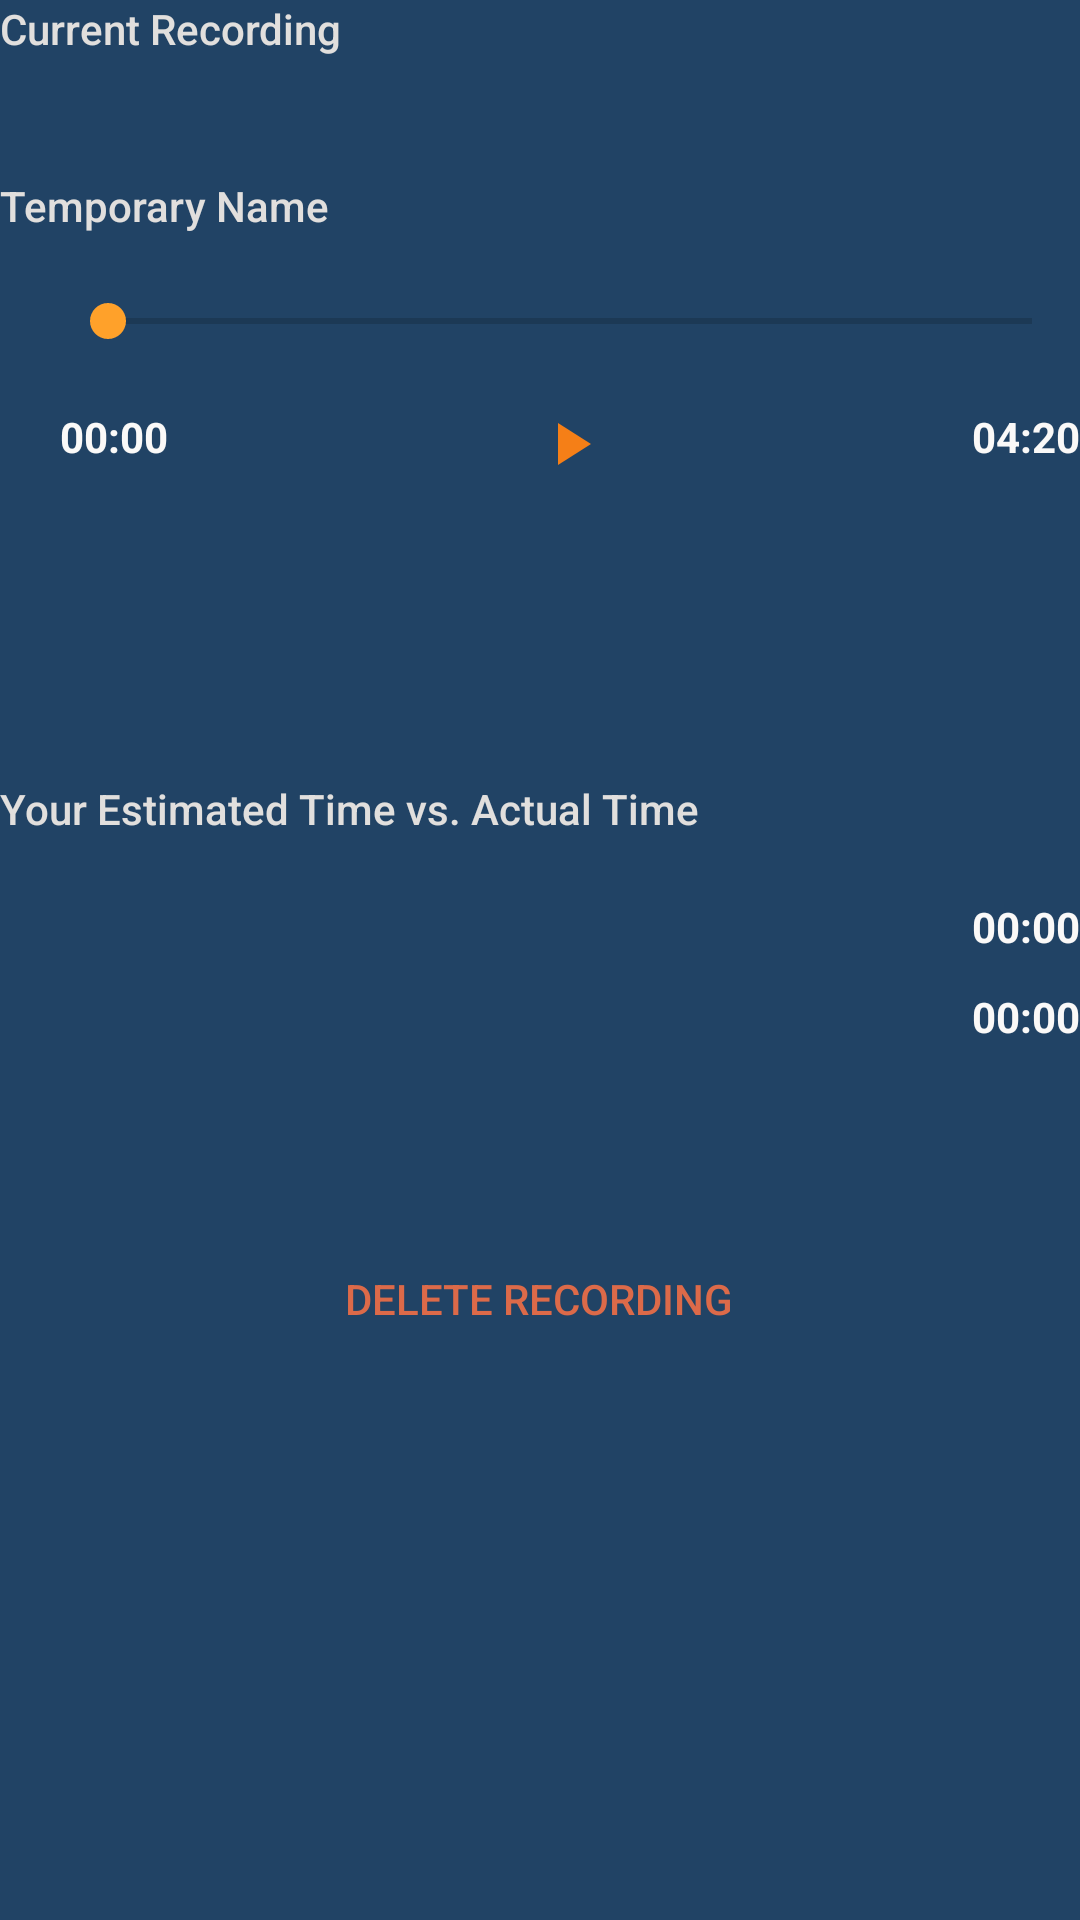

Reconstruct the res/layout file that produces this screen, plus the resources it refers to.
<!-- AndroidManifest.xml: application theme AppTheme -->
<!-- res/layout/fragment_practice_backdrop_report_view.xml -->
<?xml version="1.0" encoding="utf-8"?>
<LinearLayout xmlns:android="http://schemas.android.com/apk/res/android"
    xmlns:app="http://schemas.android.com/apk/res-auto"
    xmlns:tools="http://schemas.android.com/tools"
    android:layout_width="match_parent"
    android:layout_height="match_parent"
    android:background="@color/backDrop"
    android:orientation="vertical"
    tools:context=".PracticeBackdropReportView">

    <LinearLayout
        android:layout_width="match_parent"
        android:layout_height="wrap_content"
        android:layout_weight="0"
        android:paddingBottom="20dp"
        android:layout_marginBottom="20dp">
        <TextView
            android:layout_width="0dp"
            android:layout_height="wrap_content"
            android:layout_weight="1"
            android:textColor="@color/darkIndicatorText"
            android:text="Current Recording"
            android:fontFamily="sans-serif-medium"/>
        <TextView
            android:id="@+id/practice_backdrop_recording_type"
            android:layout_width="0dp"
            android:layout_height="wrap_content"
            android:layout_weight="1"
            android:textColor="@color/darkIndicatorText"
            android:textAlignment="textEnd"
            android:text=""
            android:fontFamily="sans-serif-medium"/>
    </LinearLayout>

    <LinearLayout
        android:layout_width="match_parent"
        android:layout_height="wrap_content"
        android:orientation="vertical">
        <TextView
            android:id="@+id/practice_backdrop_recording_name"
            android:layout_width="wrap_content"
            android:layout_height="wrap_content"
            android:text="Temporary Name"
            android:textColor="@color/darkIndicatorText"
            android:fontFamily="sans-serif-medium"
            android:layout_marginBottom="20dp"/>

        <SeekBar
            android:theme="@style/Timely.SeekBar"
            android:id="@+id/seekBar"
            android:layout_width="match_parent"
            android:layout_height="wrap_content"
            android:layout_marginBottom="20dp"
            android:layout_marginStart="20dp"/>

        <LinearLayout
            android:layout_width="match_parent"
            android:layout_height="wrap_content"
            android:layout_marginBottom="100dp"
            android:orientation="horizontal"
            android:layout_marginStart="20dp">

            <TextView
                android:id="@+id/textView2"
                android:layout_width="wrap_content"
                android:layout_height="wrap_content"
                android:layout_weight="1"
                android:text="00:00"
                android:textColor="@color/darkMainText"
                android:textStyle="bold" />

            <ImageButton
                android:id="@+id/imageButton"
                android:layout_width="30dp"
                android:layout_height="wrap_content"
                android:layout_weight="1"
                android:background="@color/backDrop"
                android:src="@drawable/icon_play_orange" />

            <TextView
                android:id="@+id/report_backdrop_presentation_individual_duration"
                android:layout_width="wrap_content"
                android:layout_height="wrap_content"
                android:layout_weight="1"
                android:gravity="right"
                android:text="04:20"
                android:textColor="@color/darkMainText"
                android:textStyle="bold" />
        </LinearLayout>
    </LinearLayout>



    <TextView
        android:id="@+id/textView3"
        android:layout_width="match_parent"
        android:layout_height="wrap_content"
        android:layout_marginBottom="20dp"
        android:text="Your Estimated Time vs. Actual Time"
        android:textColor="@color/darkIndicatorText"
        android:fontFamily="sans-serif-medium"/>

    <LinearLayout
        android:layout_width="match_parent"
        android:layout_height="wrap_content"
        android:orientation="vertical"
        android:layout_marginStart="20dp"
        android:layout_marginBottom="60dp">
        <LinearLayout
            android:layout_width="match_parent"
            android:layout_height="wrap_content"
            android:layout_marginBottom="10dp"
            android:orientation="horizontal">

            <LinearLayout
                android:id="@+id/estimateChart"
                android:layout_width="250dp"
                android:layout_height="wrap_content"
                android:orientation="horizontal">

            </LinearLayout>

            <TextView
                android:id="@+id/estimateTime"
                android:layout_width="wrap_content"
                android:layout_height="20dp"
                android:layout_weight="1"
                android:gravity="right|center_vertical"
                android:text="00:00"
                android:textColor="@color/darkMainText"
                android:textStyle="bold" />
        </LinearLayout>

        <LinearLayout
            android:layout_width="match_parent"
            android:layout_height="wrap_content"
            android:orientation="horizontal">

            <LinearLayout
                android:id="@+id/actualChart"
                android:layout_width="250dp"
                android:layout_height="wrap_content"
                android:orientation="horizontal">

            </LinearLayout>

            <TextView
                android:id="@+id/actualTime"
                android:layout_width="wrap_content"
                android:layout_height="20dp"
                android:layout_weight="1"
                android:gravity="right|center_vertical"
                android:text="00:00"
                android:textColor="@color/darkMainText"
                android:textStyle="bold" />
        </LinearLayout>
    </LinearLayout>

    <Button
        android:id="@+id/report_delete_recording"
        style="@style/Widget.AppCompat.Button.Borderless"
        android:layout_width="wrap_content"
        android:layout_height="wrap_content"
        android:layout_gravity="center"
        android:text="DELETE RECORDING"
        android:textColor="@color/darkWarningText" />

</LinearLayout>
<!-- resources referenced by this layout -->
<resources>
  <color name="backDrop">#214365</color>
  <color name="darkIndicatorText">#E1DFDD</color>
  <color name="darkMainText">#FAF9F8</color>
  <color name="darkWarningText">#DC6A49</color>
  <!-- drawable icon_play_orange (drawable) -->
  <vector xmlns:android="http://schemas.android.com/apk/res/android"
          android:width="24dp"
          android:height="24dp"
          android:viewportWidth="24.0"
          android:viewportHeight="24.0">
      <path
          android:fillColor="@color/lightButtonText"
          android:pathData="M8,5v14l11,-7z"/>
  </vector>
  <style name="Timely.SeekBar" parent="Widget.AppCompat.SeekBar">
          <item name="colorAccent">@color/darkButtonText</item>
      </style>
  <style name="AppTheme" parent="Theme.AppCompat.Light.DarkActionBar">
          <item name="android:actionBarStyle">@style/Timely.AppBar</item>
          <item name="android:textColor">#FFFFFF</item>
          <item name="android:textSize">14sp</item>
      </style>
  <color name="lightButtonText">#F57F17</color>
  <color name="darkButtonText">#FFA12A</color>
  <style name="Timely.AppBar" parent="android:Widget.Holo.Light.ActionBar">
          <item name="android:background">@color/appBar</item>
          <item name="android:titleTextStyle">@style/Timely.AppBar.TextColor</item>
      </style>
  <color name="appBar">#132E4A</color>
  <style name="Timely.AppBar.TextColor" parent="android:TextAppearance.Holo.Widget.ActionBar.Title">
          <item name="android:textColor">@color/darkMainText</item>
      </style>
</resources>
